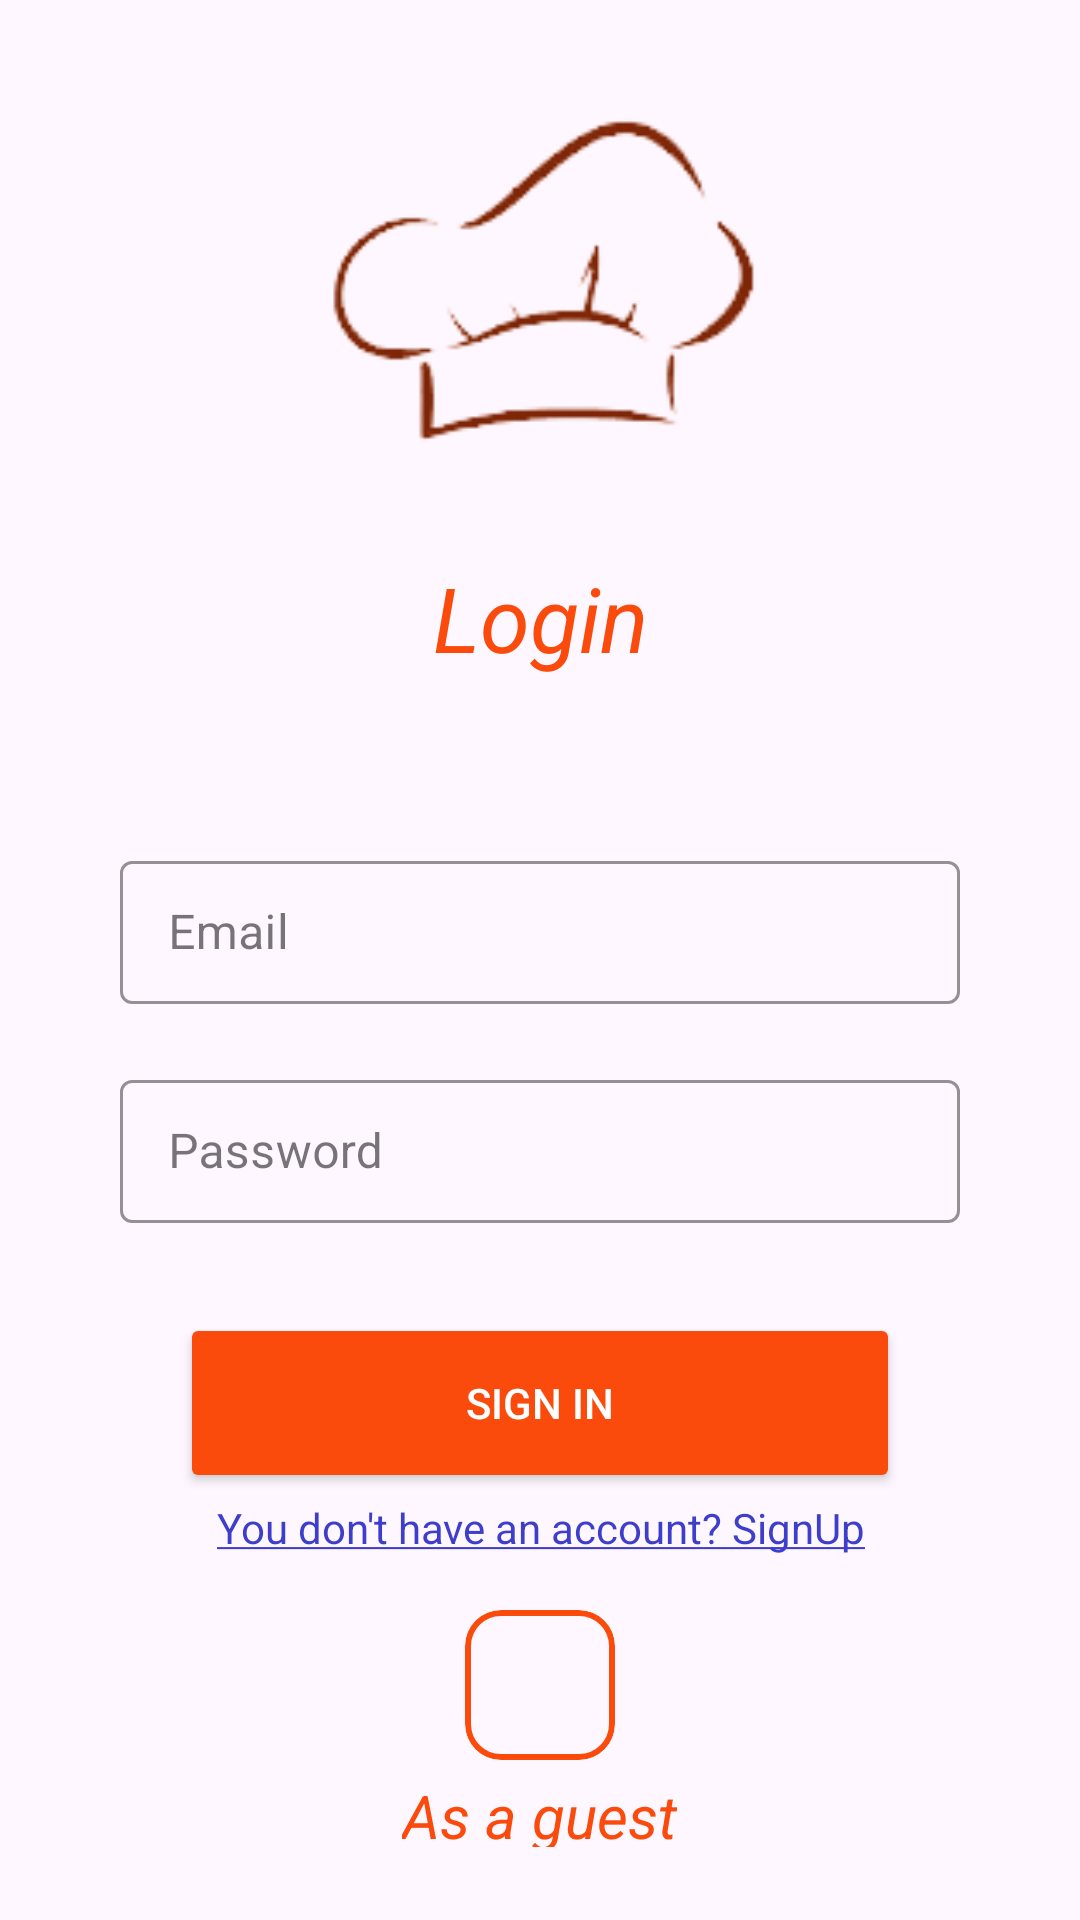

Here is an Android app screen rendered from its layout file. Give the layout XML and the strings, colors and styles it references.
<!-- AndroidManifest.xml: application theme Theme.FoodPlanner -->
<!-- res/layout/fragment_login.xml -->
<?xml version="1.0" encoding="utf-8"?>
<androidx.constraintlayout.widget.ConstraintLayout xmlns:android="http://schemas.android.com/apk/res/android"
    xmlns:app="http://schemas.android.com/apk/res-auto"
    xmlns:tools="http://schemas.android.com/tools"
    android:layout_width="match_parent"
    android:layout_height="match_parent">
    <ImageView
        android:id="@+id/chef_ic"
        android:layout_width="0dp"
        android:layout_height="0dp"
        app:layout_constraintWidth_percent=".4"
        app:layout_constraintHeight_percent=".29"
        app:layout_constraintTop_toTopOf="parent"
        app:layout_constraintStart_toStartOf="parent"
        app:layout_constraintEnd_toEndOf="parent"
        android:src="@drawable/chef_icon"
        />
    <TextView
        android:id="@+id/register_tv"
        android:layout_width="wrap_content"
        android:layout_height="wrap_content"
        app:layout_constraintTop_toBottomOf="@id/chef_ic"
        app:layout_constraintStart_toStartOf="parent"
        app:layout_constraintEnd_toEndOf="parent"
        android:text="@string/login"
        style="@style/TitleText"
        />
    <com.google.android.material.internal.BaselineLayout
        android:id="@+id/baseline2"
        android:layout_width="match_parent"
        android:layout_height="0dp"
        app:layout_constraintTop_toBottomOf="@id/register_tv"
        app:layout_constraintStart_toStartOf="parent"
        android:orientation="vertical"
        app:layout_constraintHeight_percent=".04"
        />
    <ScrollView
        android:layout_width="match_parent"
        android:layout_height="0dp"
        app:layout_constraintTop_toBottomOf="@id/baseline2"
        app:layout_constraintHeight_percent=".6"
        android:layout_marginBottom="10dp"
        android:paddingHorizontal="20dp"
        android:orientation="vertical"
        android:background="@drawable/border_bg"
        android:layout_marginHorizontal="20dp"
        android:paddingTop="20dp"
        android:paddingBottom="20dp"
        >
        <LinearLayout
            android:layout_width="match_parent"
            android:layout_height="wrap_content"
            android:orientation="vertical"

            >
            <com.google.android.material.textfield.TextInputLayout
                android:id="@+id/email_input_layout"
                style="@style/Widget.MaterialComponents.TextInputLayout.OutlinedBox.Dense"
                android:layout_width="match_parent"
                android:layout_height="wrap_content"
                android:layout_marginTop="10dp"
                app:boxStrokeColor="@color/orange"
                >
                <EditText
                    android:id="@+id/email_et"
                    android:layout_width="match_parent"
                    android:layout_height="match_parent"
                    android:hint="@string/email"
                    />
            </com.google.android.material.textfield.TextInputLayout>
            <com.google.android.material.textfield.TextInputLayout
                android:id="@+id/pass_input_layout"
                style="@style/Widget.MaterialComponents.TextInputLayout.OutlinedBox.Dense"
                android:layout_width="match_parent"
                android:layout_height="wrap_content"
                android:layout_marginTop="20dp"
                app:boxStrokeColor="@color/orange"
                >
                <EditText
                    android:id="@+id/pass_et"
                    android:layout_width="match_parent"
                    android:layout_height="match_parent"
                    android:hint="@string/password"
                    android:inputType="textPassword"
                    />
            </com.google.android.material.textfield.TextInputLayout>
            <Button
                android:id="@+id/sign_in_btn"
                android:layout_width="match_parent"
                android:layout_height="60dp"
                android:layout_marginTop="30dp"
                android:layout_marginHorizontal="20dp"
                android:text="@string/sign_in"
                android:textColor="@color/white"
                android:backgroundTint="@color/orange"
                app:boxStrokeColor="@color/orange"
                />
            <TextView
                android:id="@+id/have_account_tv"
                android:layout_width="match_parent"
                android:layout_height="wrap_content"
                android:text="@string/you_don_t_have_an_account_signup"
                android:gravity="center_horizontal"
                android:layout_marginTop="2dp"
                android:textColor="@color/blue"
                android:layout_marginBottom="10dp"
                />
            <com.google.android.material.card.MaterialCardView
                android:layout_width="wrap_content"
                android:layout_height="wrap_content"
                android:layout_gravity="center"
                app:strokeWidth="2dp"
                app:strokeColor="@color/orange"
                android:layout_marginTop="8dp"

                >
                <ImageView
                    android:id="@+id/google_img"
                    android:layout_width="40dp"
                    android:layout_height="40dp"
                    android:src="@drawable/google"
                   android:layout_margin="5dp"
                    />

            </com.google.android.material.card.MaterialCardView>
            <TextView
                android:id="@+id/guest_tv"
                android:layout_width="wrap_content"
                android:layout_height="wrap_content"
                android:text="@string/as_a_guest"
                android:layout_gravity="center"
                android:textStyle="italic"
                android:textSize="20sp"
                android:textColor="@color/orange"
                android:layout_marginTop="5dp"
                />

        </LinearLayout>
    </ScrollView>

</androidx.constraintlayout.widget.ConstraintLayout>
<!-- resources referenced by this layout -->
<resources>
  <color name="blue">#3E3ECC</color>
  <color name="orange">#FA4A0C</color>
  <color name="white">#FFFFFFFF</color>
  <!-- drawable chef_icon: png bitmap (drawable, 8037 bytes) -->
  <string name="as_a_guest">As a guest</string>
  <string name="email">Email</string>
  <string name="login">Login</string>
  <string name="password">Password</string>
  <string name="sign_in">Sign In</string>
  <string name="you_don_t_have_an_account_signup"><u>You don\'t have an account? SignUp</u></string>
  <style name="TitleText">
          <item name="android:textSize">30sp</item>
          <item name="android:textStyle">italic</item>
          <item name="android:textColor">@color/orange</item>
      </style>
  <style name="Theme.FoodPlanner" parent="Base.Theme.FoodPlanner" />
  <style name="Base.Theme.FoodPlanner" parent="Theme.Material3.DayNight">
          
          
      </style>
</resources>
